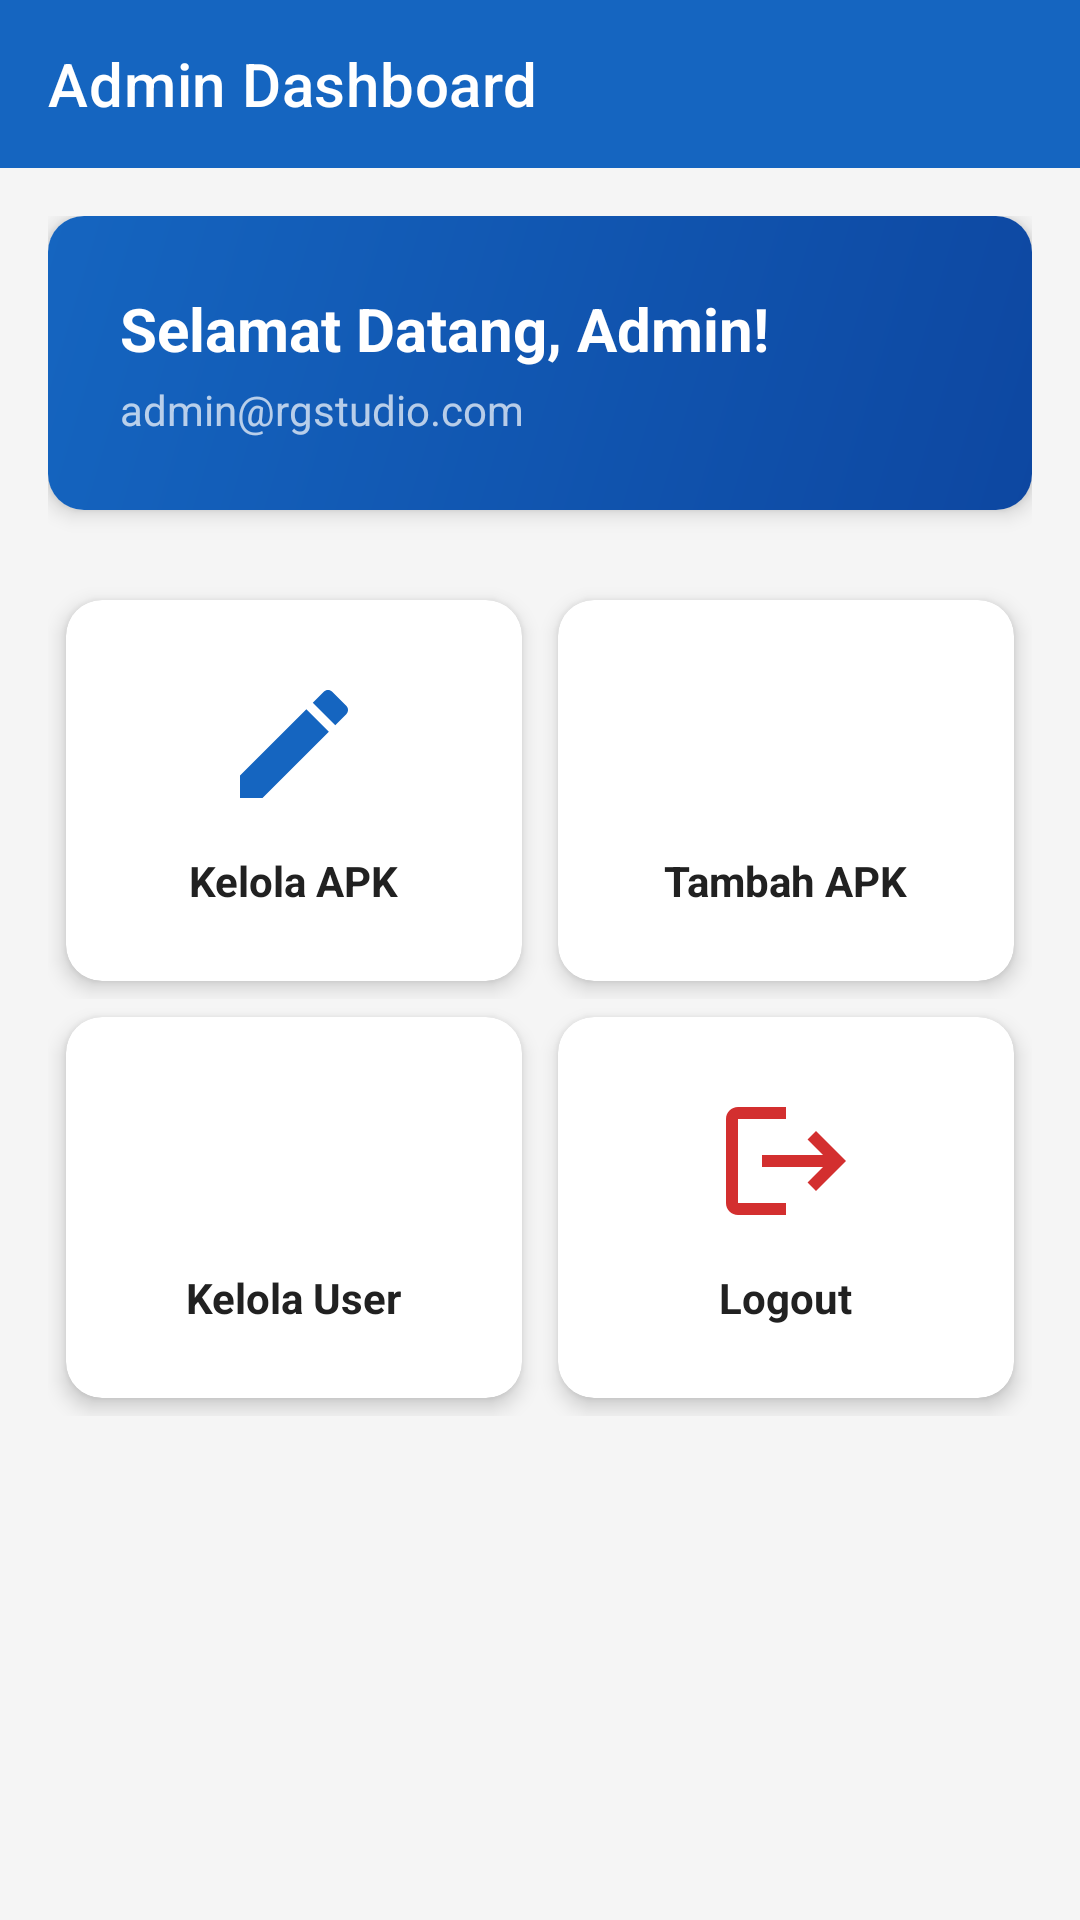

Android layout source for this screen:
<!-- AndroidManifest.xml: activity theme Theme.RGStudio -->
<!-- res/layout/activity_admin_dashboard.xml -->
<?xml version="1.0" encoding="utf-8"?>
<LinearLayout xmlns:android="http://schemas.android.com/apk/res/android"
    xmlns:app="http://schemas.android.com/apk/res-auto"
    android:layout_width="match_parent"
    android:layout_height="match_parent"
    android:background="@color/background_gray"
    android:orientation="vertical">

    <com.google.android.material.appbar.AppBarLayout
        android:layout_width="match_parent"
        android:layout_height="wrap_content">

        <androidx.appcompat.widget.Toolbar
            android:id="@+id/toolbar"
            android:layout_width="match_parent"
            android:layout_height="?attr/actionBarSize"
            android:background="@color/primary_blue"
            app:title="Admin Dashboard"
            app:titleTextColor="@color/white" />

    </com.google.android.material.appbar.AppBarLayout>

    <ScrollView
        android:layout_width="match_parent"
        android:layout_height="match_parent"
        android:padding="16dp">

        <LinearLayout
            android:layout_width="match_parent"
            android:layout_height="wrap_content"
            android:orientation="vertical">

            
            <com.google.android.material.card.MaterialCardView
                android:layout_width="match_parent"
                android:layout_height="wrap_content"
                app:cardCornerRadius="12dp"
                app:cardElevation="4dp">

                <LinearLayout
                    android:layout_width="match_parent"
                    android:layout_height="wrap_content"
                    android:background="@drawable/nav_header_bg"
                    android:orientation="vertical"
                    android:padding="24dp">

                    <TextView
                        android:layout_width="wrap_content"
                        android:layout_height="wrap_content"
                        android:text="Selamat Datang, Admin!"
                        android:textColor="@color/white"
                        android:textSize="20sp"
                        android:textStyle="bold" />

                    <TextView
                        android:id="@+id/tvAdminEmail"
                        android:layout_width="wrap_content"
                        android:layout_height="wrap_content"
                        android:layout_marginTop="4dp"
                        android:text="admin@rgstudio.com"
                        android:textColor="#B3FFFFFF"
                        android:textSize="14sp" />

                </LinearLayout>

            </com.google.android.material.card.MaterialCardView>

            
            <LinearLayout
                android:layout_width="match_parent"
                android:layout_height="wrap_content"
                android:layout_marginTop="24dp"
                android:orientation="horizontal"
                android:weightSum="2">

                <com.google.android.material.card.MaterialCardView
                    android:id="@+id/cardManageApk"
                    android:layout_width="0dp"
                    android:layout_height="wrap_content"
                    android:layout_margin="6dp"
                    android:layout_weight="1"
                    android:clickable="true"
                    android:focusable="true"
                    app:cardCornerRadius="12dp"
                    app:cardElevation="4dp">

                    <LinearLayout
                        android:layout_width="match_parent"
                        android:layout_height="wrap_content"
                        android:gravity="center"
                        android:orientation="vertical"
                        android:padding="24dp">

                        <ImageView
                            android:layout_width="48dp"
                            android:layout_height="48dp"
                            android:src="@drawable/ic_edit"
                            app:tint="@color/primary_blue" />

                        <TextView
                            android:layout_width="wrap_content"
                            android:layout_height="wrap_content"
                            android:layout_marginTop="12dp"
                            android:text="Kelola APK"
                            android:textColor="@color/text_primary"
                            android:textSize="14sp"
                            android:textStyle="bold" />

                    </LinearLayout>

                </com.google.android.material.card.MaterialCardView>

                <com.google.android.material.card.MaterialCardView
                    android:id="@+id/cardAddApk"
                    android:layout_width="0dp"
                    android:layout_height="wrap_content"
                    android:layout_margin="6dp"
                    android:layout_weight="1"
                    android:clickable="true"
                    android:focusable="true"
                    app:cardCornerRadius="12dp"
                    app:cardElevation="4dp">

                    <LinearLayout
                        android:layout_width="match_parent"
                        android:layout_height="wrap_content"
                        android:gravity="center"
                        android:orientation="vertical"
                        android:padding="24dp">

                        <ImageView
                            android:layout_width="48dp"
                            android:layout_height="48dp"
                            android:src="@drawable/ic_add"
                            app:tint="@color/success_green" />

                        <TextView
                            android:layout_width="wrap_content"
                            android:layout_height="wrap_content"
                            android:layout_marginTop="12dp"
                            android:text="Tambah APK"
                            android:textColor="@color/text_primary"
                            android:textSize="14sp"
                            android:textStyle="bold" />

                    </LinearLayout>

                </com.google.android.material.card.MaterialCardView>

            </LinearLayout>

            <LinearLayout
                android:layout_width="match_parent"
                android:layout_height="wrap_content"
                android:orientation="horizontal"
                android:weightSum="2">

                <com.google.android.material.card.MaterialCardView
                    android:id="@+id/cardManageUsers"
                    android:layout_width="0dp"
                    android:layout_height="wrap_content"
                    android:layout_margin="6dp"
                    android:layout_weight="1"
                    android:clickable="true"
                    android:focusable="true"
                    app:cardCornerRadius="12dp"
                    app:cardElevation="4dp">

                    <LinearLayout
                        android:layout_width="match_parent"
                        android:layout_height="wrap_content"
                        android:gravity="center"
                        android:orientation="vertical"
                        android:padding="24dp">

                        <ImageView
                            android:layout_width="48dp"
                            android:layout_height="48dp"
                            android:src="@drawable/ic_person"
                            app:tint="@color/accent" />

                        <TextView
                            android:layout_width="wrap_content"
                            android:layout_height="wrap_content"
                            android:layout_marginTop="12dp"
                            android:text="Kelola User"
                            android:textColor="@color/text_primary"
                            android:textSize="14sp"
                            android:textStyle="bold" />

                    </LinearLayout>

                </com.google.android.material.card.MaterialCardView>

                <com.google.android.material.card.MaterialCardView
                    android:id="@+id/cardLogout"
                    android:layout_width="0dp"
                    android:layout_height="wrap_content"
                    android:layout_margin="6dp"
                    android:layout_weight="1"
                    android:clickable="true"
                    android:focusable="true"
                    app:cardCornerRadius="12dp"
                    app:cardElevation="4dp">

                    <LinearLayout
                        android:layout_width="match_parent"
                        android:layout_height="wrap_content"
                        android:gravity="center"
                        android:orientation="vertical"
                        android:padding="24dp">

                        <ImageView
                            android:layout_width="48dp"
                            android:layout_height="48dp"
                            android:src="@drawable/ic_logout"
                            app:tint="@color/error_red" />

                        <TextView
                            android:layout_width="wrap_content"
                            android:layout_height="wrap_content"
                            android:layout_marginTop="12dp"
                            android:text="Logout"
                            android:textColor="@color/text_primary"
                            android:textSize="14sp"
                            android:textStyle="bold" />

                    </LinearLayout>

                </com.google.android.material.card.MaterialCardView>

            </LinearLayout>

        </LinearLayout>

    </ScrollView>

</LinearLayout>
<!-- resources referenced by this layout -->
<resources>
  <color name="accent">#FF6F00</color>
  <color name="background_gray">#F5F5F5</color>
  <color name="error_red">#D32F2F</color>
  <color name="primary_blue">#1565C0</color>
  <color name="success_green">#388E3C</color>
  <color name="text_primary">#212121</color>
  <color name="white">#FFFFFF</color>
  <!-- drawable ic_edit (drawable) -->
  <vector xmlns:android="http://schemas.android.com/apk/res/android"
      android:width="24dp"
      android:height="24dp"
      android:viewportWidth="24"
      android:viewportHeight="24">
      <path
          android:fillColor="#757575"
          android:pathData="M3,17.25V21h3.75L17.81,9.94l-3.75,-3.75L3,17.25zM20.71,7.04c0.39,-0.39 0.39,-1.02 0,-1.41l-2.34,-2.34c-0.39,-0.39 -1.02,-0.39 -1.41,0l-1.83,1.83 3.75,3.75 1.83,-1.83z" />
  </vector>
  <!-- drawable ic_logout (drawable) -->
  <vector xmlns:android="http://schemas.android.com/apk/res/android"
      android:width="24dp"
      android:height="24dp"
      android:viewportWidth="24"
      android:viewportHeight="24">
      <path
          android:fillColor="#757575"
          android:pathData="M17,7l-1.41,1.41L18.17,11H8v2h10.17l-2.58,2.58L17,17l5,-5zM4,5h8V3H4c-1.1,0 -2,0.9 -2,2v14c0,1.1 0.9,2 2,2h8v-2H4V5z" />
  </vector>
  <!-- drawable nav_header_bg (drawable) -->
  <?xml version="1.0" encoding="utf-8"?>
  <shape xmlns:android="http://schemas.android.com/apk/res/android"
      android:shape="rectangle">
      <gradient
          android:startColor="@color/primary_dark"
          android:endColor="@color/primary_blue"
          android:angle="135" />
  </shape>
  <style name="Theme.RGStudio" parent="Theme.MaterialComponents.Light.NoActionBar">
          <item name="colorPrimary">@color/primary_blue</item>
          <item name="colorPrimaryDark">@color/primary_dark</item>
          <item name="colorAccent">@color/accent</item>
          <item name="android:statusBarColor">@color/primary_dark</item>
          <item name="android:windowBackground">@color/background_gray</item>
      </style>
  <color name="primary_dark">#0D47A1</color>
</resources>
